The GitHub repository HoangDucHieuD22/ttcs contains a labelled image folder "dataset_split" with 3 categories: platelet, RBC, WBC. Examples follow, each with its label.

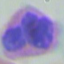
Label: WBC

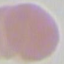
Label: RBC

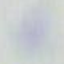
Label: platelet

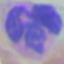
Label: WBC

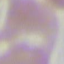
Label: RBC

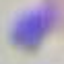
Label: platelet
